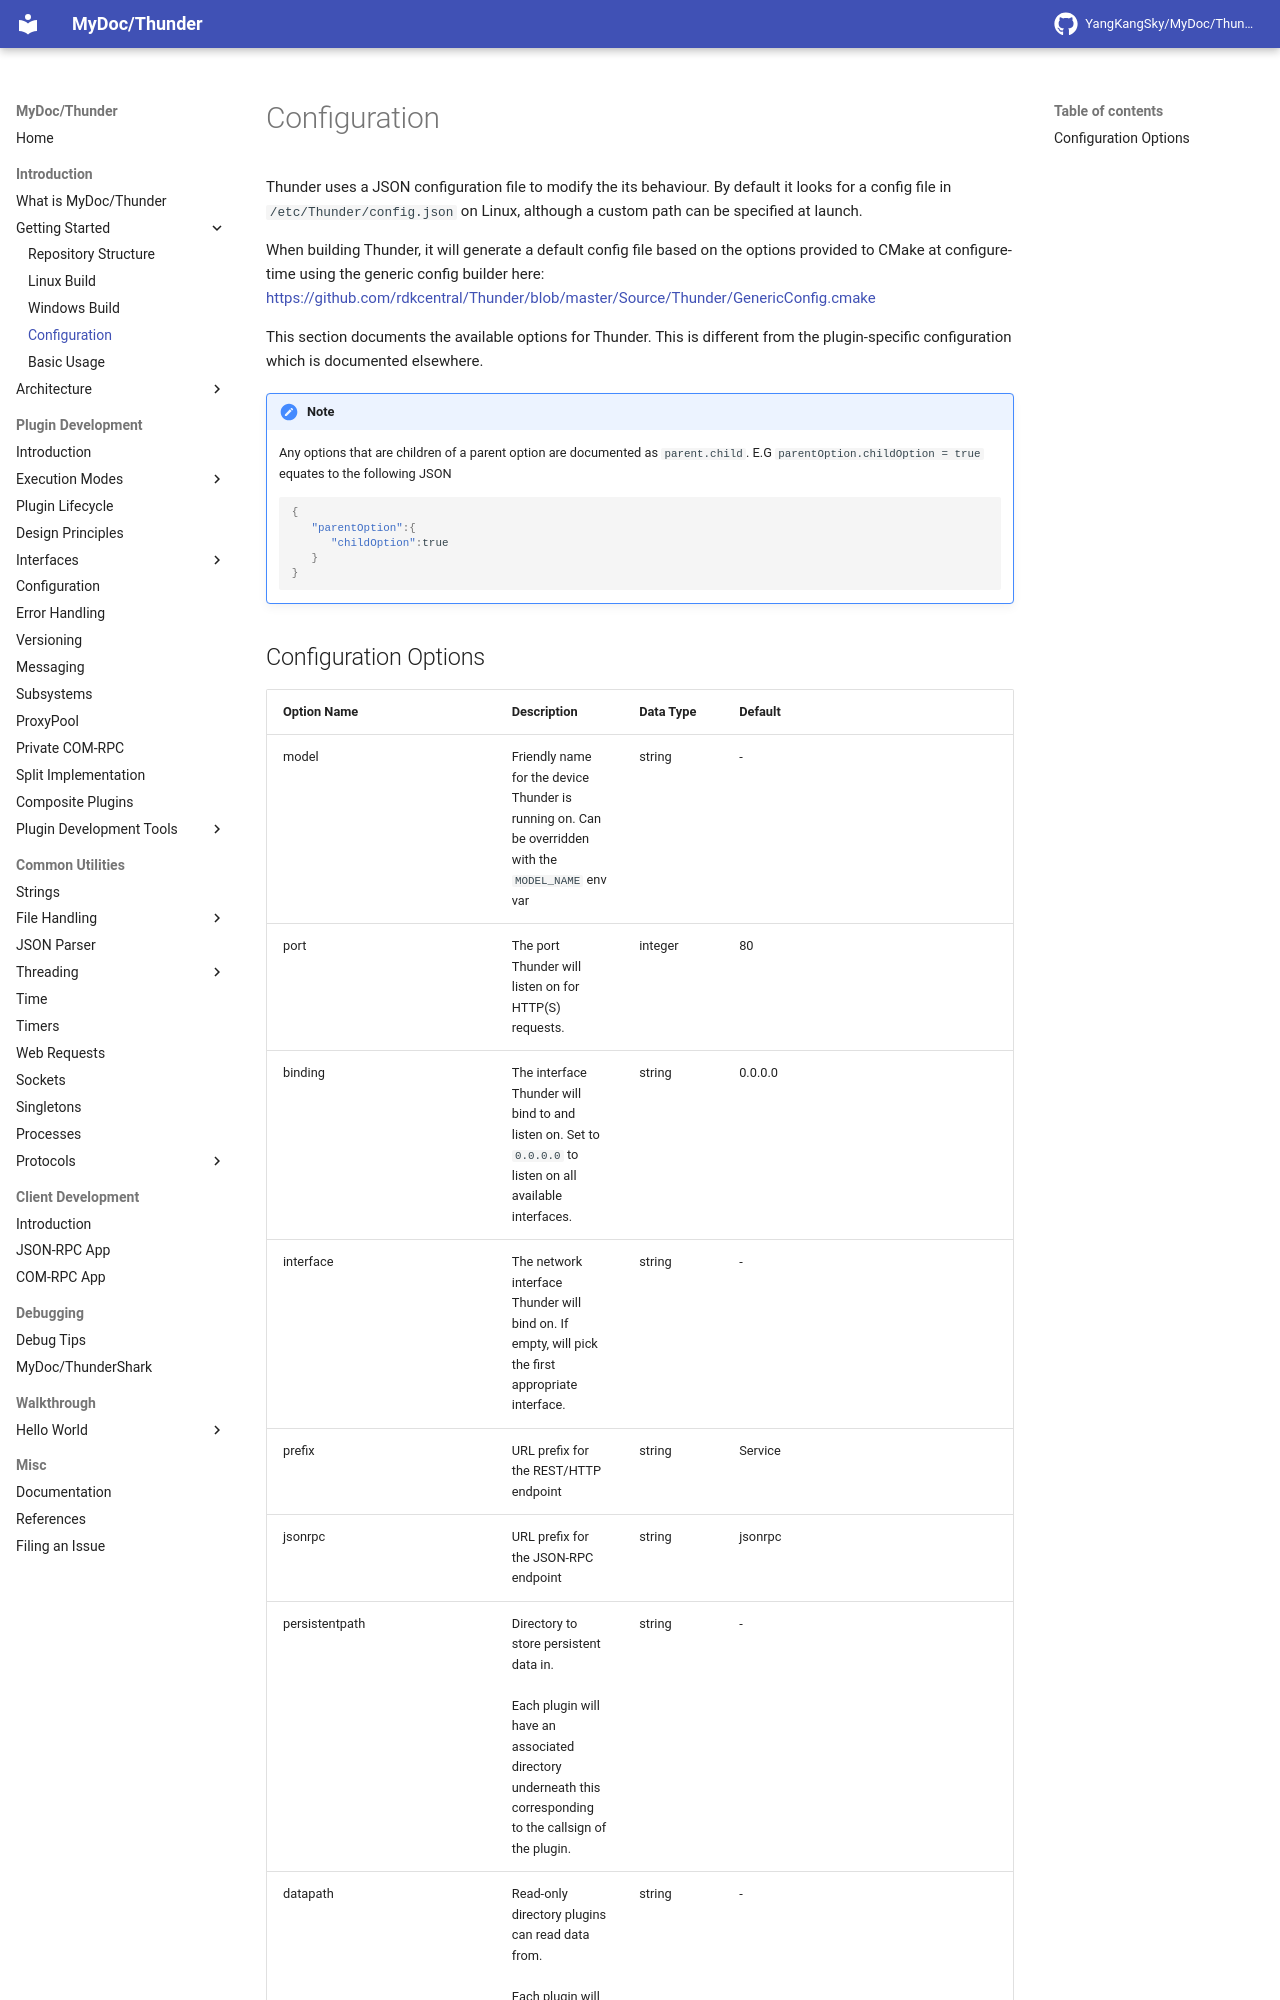

repository: YangKangSky/MyDoc · page: introduction/config/index.html · generator: mkdocs

Thunder uses a JSON configuration file to modify the its behaviour. By default it looks for a config file in `/etc/Thunder/config.json` on Linux, although a custom path can be specified at launch.

When building Thunder, it will generate a default config file based on the options provided to CMake at configure-time using the generic config builder here: [https://github.com/rdkcentral/Thunder/blob/master/Source/Thunder/GenericConfig.cmake](https://github.com/rdkcentral/Thunder/blob/master/Source/Thunder/GenericConfig.cmake)

This section documents the available options for Thunder. This is different from the plugin-specific configuration which is documented elsewhere.

!!! note
	Any options that are children of a parent option are documented as `parent.child`. E.G `parentOption.childOption = true` equates to the following JSON
	
	```json
	{
	   "parentOption":{
	      "childOption":true
	   }
	}
	```
